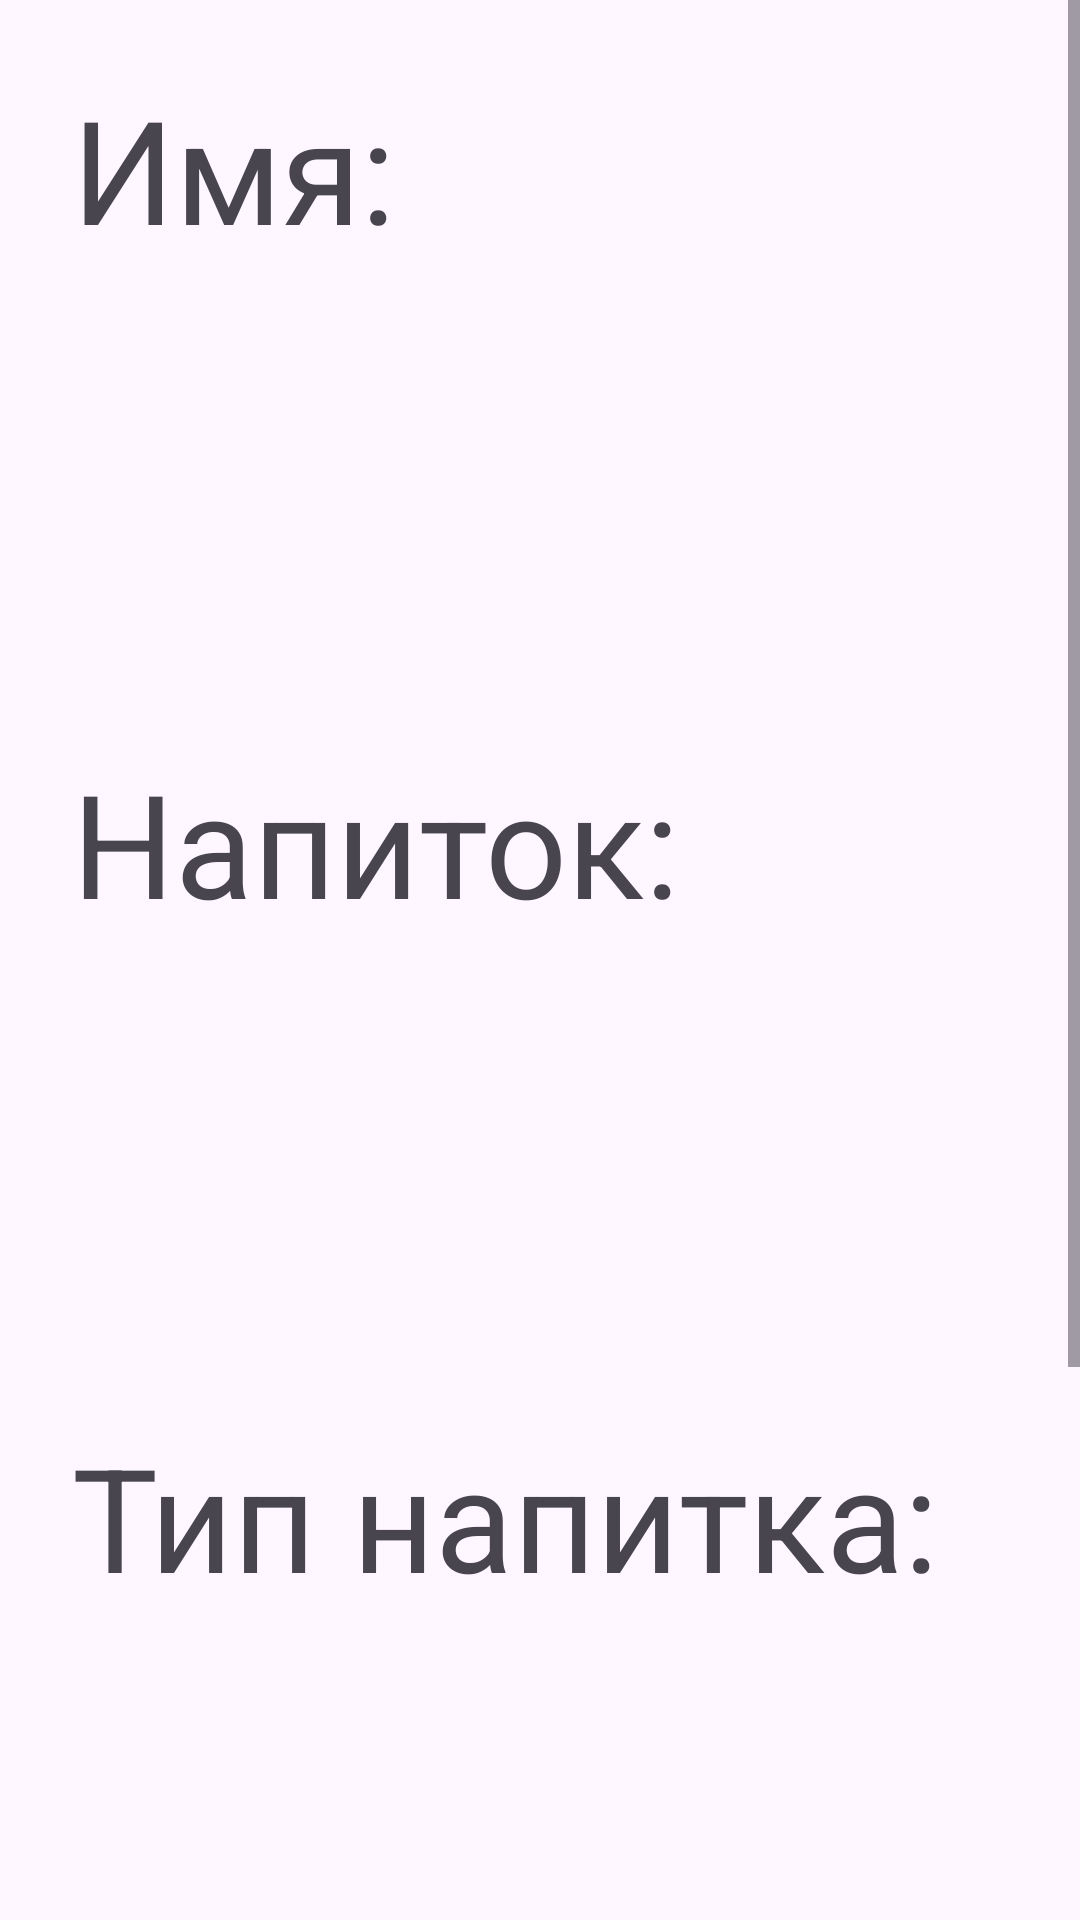

Android layout source for this screen:
<!-- AndroidManifest.xml: application theme Base.Theme.Cafe -->
<!-- res/layout/activity_order_detail.xml -->
<?xml version="1.0" encoding="utf-8"?>
<ScrollView
    xmlns:android="http://schemas.android.com/apk/res/android"
    xmlns:app="http://schemas.android.com/apk/res-auto"
    xmlns:tools="http://schemas.android.com/tools"
    android:layout_width="match_parent"
    android:layout_height="match_parent">

    <LinearLayout
        android:layout_width="match_parent"
        android:layout_height="wrap_content"
        android:orientation="vertical">

        <TextView
            android:layout_width="wrap_content"
            android:layout_height="wrap_content"
            android:layout_margin="24dp"
            android:text="@string/name"
            android:textSize="48sp" />

        <TextView
            android:id="@+id/textViewName"
            android:layout_width="wrap_content"
            android:layout_height="wrap_content"
            android:layout_margin="24dp"
            android:textSize="48sp" />

        <TextView
            android:layout_width="wrap_content"
            android:layout_height="wrap_content"
            android:layout_margin="24dp"
            android:text="@string/drink"
            android:textSize="48sp" />

        <TextView
            android:id="@+id/textViewDrink"
            android:layout_width="wrap_content"
            android:layout_height="wrap_content"
            android:layout_margin="24dp"
            android:textSize="48sp" />

        <TextView
            android:layout_width="wrap_content"
            android:layout_height="wrap_content"
            android:layout_margin="24dp"
            android:text="@string/drink_type"
            android:textSize="48sp" />

        <TextView
            android:id="@+id/textViewDrinkType"
            android:layout_width="wrap_content"
            android:layout_height="wrap_content"
            android:layout_margin="24dp"
            android:textSize="48sp" />

        <TextView
            android:layout_width="wrap_content"
            android:layout_height="wrap_content"
            android:layout_margin="24dp"
            android:text="@string/additives_label"
            android:textSize="48sp" />

        <TextView
            android:id="@+id/textViewAdditives"
            android:layout_width="wrap_content"
            android:layout_height="wrap_content"
            android:layout_margin="24dp"
            android:textSize="48sp" />
    </LinearLayout>
</ScrollView>
<!-- resources referenced by this layout -->
<resources>
  <string name="additives_label">Добавки:</string>
  <string name="drink">Напиток:</string>
  <string name="drink_type">Тип напитка:</string>
  <string name="name">Имя:</string>
  <style name="Base.Theme.Cafe" parent="Theme.Material3.DayNight.NoActionBar">
          
          
          
          <item name="colorPrimary">@color/dark_blue_button</item>
          
          <item name="colorPrimaryDark">#000000</item>
          
          <item name="colorAccent">@color/dark_blue_button</item>
          
      </style>
  <color name="dark_blue_button">#2883CC</color>
</resources>
